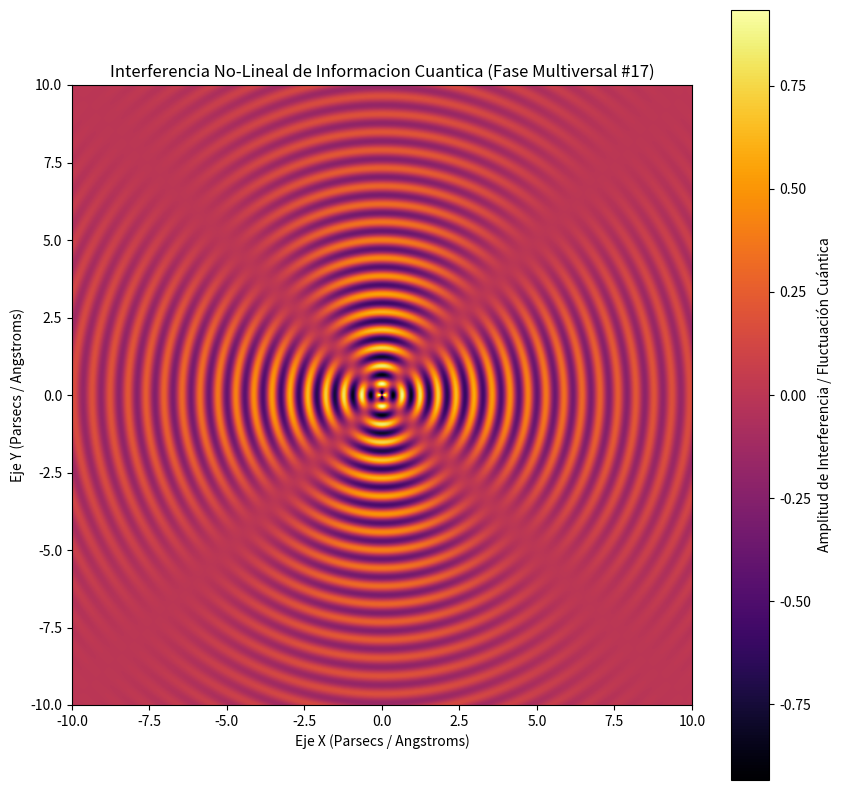

The script that saved this image:
%matplotlib inline
# Simulación Multiversal: Informacion Cuantica - Variante 17
import numpy as np
import matplotlib.pyplot as plt

# Parámetros Físicos No-Lineales
omega_1 = 10.817
omega_2 = 1.996
lambda_decay = 0.183
phase_shift = 0.783

x = np.linspace(-10, 10, 800)
y = np.linspace(-10, 10, 800)
X, Y = np.meshgrid(x, y)

# Dinámica de Fluidos / Campos Tensor-Escalares (Fase Multiversal)
R = np.sqrt(X**2 + Y**2) + 1e-5
Z = (np.sin(omega_1 * R + phase_shift) * np.cos(omega_2 * np.arctan2(Y, X))) * np.exp(-lambda_decay * R)

plt.figure(figsize=(10, 10))
plt.imshow(Z, cmap='inferno', extent=[-10, 10, -10, 10], origin='lower')
plt.colorbar(label='Amplitud de Interferencia / Fluctuación Cuántica')
plt.title(r'Interferencia No-Lineal de Informacion Cuantica (Fase Multiversal #17)')
plt.xlabel('Eje X (Parsecs / Angstroms)')
plt.ylabel('Eje Y (Parsecs / Angstroms)')
plt.show()
